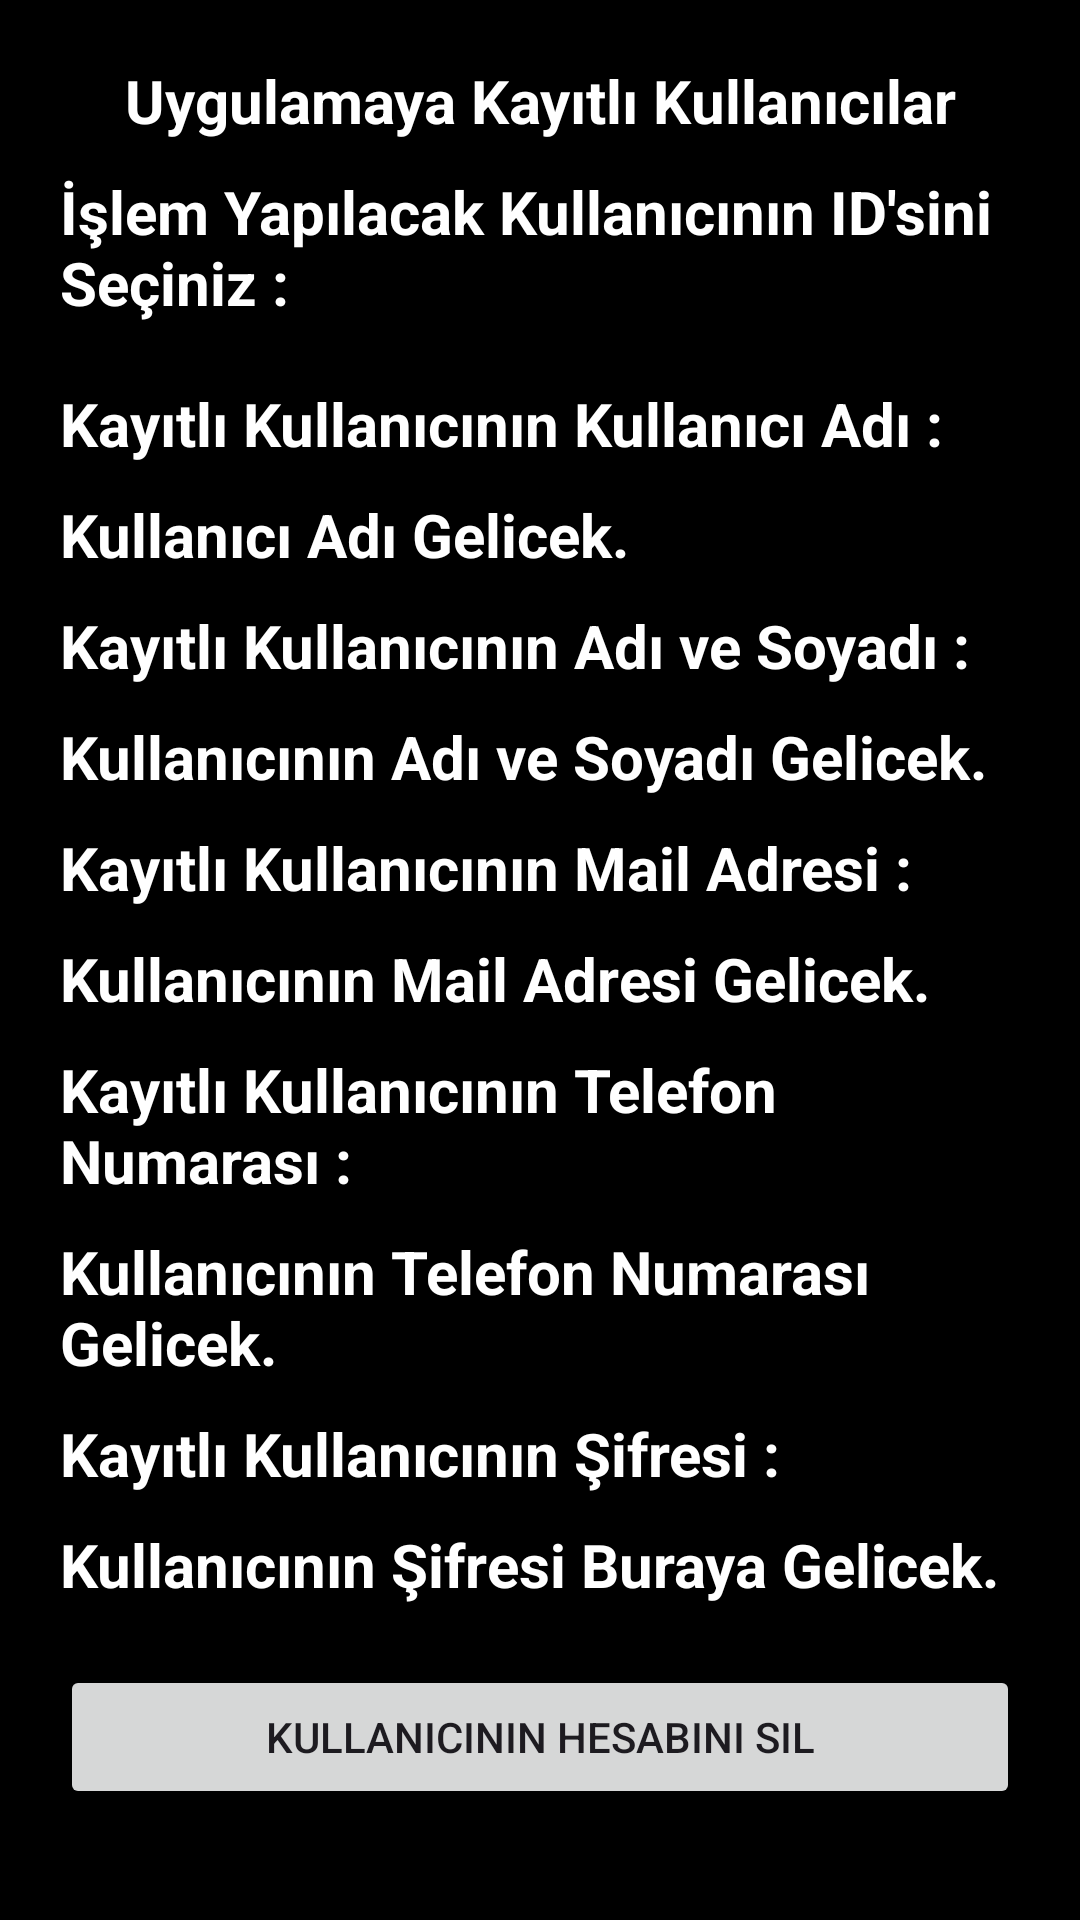

Write the Android layout XML for this screen, with the resource values it uses.
<!-- AndroidManifest.xml: application theme Theme.MobilFilmOneriUygulamasi -->
<!-- res/layout/fragment_yonetici_kullanici_listele.xml -->
<?xml version="1.0" encoding="utf-8"?>
<androidx.constraintlayout.widget.ConstraintLayout xmlns:android="http://schemas.android.com/apk/res/android"
    xmlns:app="http://schemas.android.com/apk/res-auto"
    xmlns:tools="http://schemas.android.com/tools"
    android:layout_width="match_parent"
    android:layout_height="match_parent"
    android:background="@color/black"
    tools:context=".Fragments.YoneticiKullaniciListeleFragment">

    <TextView
        android:id="@+id/textView28"
        android:layout_width="320dp"
        android:layout_height="wrap_content"
        android:layout_marginStart="20dp"
        android:layout_marginTop="20dp"
        android:layout_marginEnd="20dp"
        android:text="Uygulamaya Kayıtlı Kullanıcılar"
        android:textAlignment="center"
        android:textColor="@color/white"
        android:textSize="20sp"
        android:textStyle="bold"
        app:layout_constraintBottom_toTopOf="@+id/horizontalScrollView"
        app:layout_constraintEnd_toEndOf="parent"
        app:layout_constraintStart_toStartOf="parent"
        app:layout_constraintTop_toTopOf="parent" />

    <ScrollView
        android:id="@+id/horizontalScrollView"
        android:layout_width="0dp"
        android:layout_height="0dp"
        android:layout_marginTop="10dp"
        android:layout_marginBottom="20dp"
        app:layout_constraintBottom_toBottomOf="parent"
        android:orientation="horizontal"
        app:layout_constraintEnd_toEndOf="@+id/textView28"
        app:layout_constraintStart_toStartOf="@+id/textView28"
        app:layout_constraintTop_toBottomOf="@+id/textView28">

        <LinearLayout
            android:layout_width="wrap_content"
            android:layout_height="match_parent"
            android:orientation="vertical" >

            <TextView
                android:id="@+id/textView40"
                android:layout_width="match_parent"
                android:layout_height="wrap_content"
                android:textColor="@color/white"
                android:textSize="20sp"
                android:textStyle="bold"
                android:layout_marginBottom="10dp"
                android:text="İşlem Yapılacak Kullanıcının ID'sini Seçiniz :" />

            <Spinner
                android:id="@+id/sKullaniciId"
                android:layout_width="match_parent"
                android:layout_height="wrap_content"
                android:background="@color/white" />

            <TextView
                android:id="@+id/textView29"
                android:layout_width="wrap_content"
                android:layout_height="wrap_content"
                android:text="Kayıtlı Kullanıcının Kullanıcı Adı :"
                android:textColor="@color/white"
                android:textSize="20sp"
                android:textStyle="bold"
                android:layout_marginTop="10dp"
                android:layout_marginBottom="10dp"
                tools:layout_editor_absoluteX="20dp"
                tools:layout_editor_absoluteY="127dp" />

            <TextView
                android:id="@+id/tvKullaniciAdiYonetici"
                android:layout_width="320dp"
                android:layout_height="wrap_content"
                android:text="Kullanıcı Adı Gelicek."
                android:textColor="@color/white"
                android:textSize="20sp"
                android:layout_marginBottom="10dp"
                android:textStyle="bold"
                tools:layout_editor_absoluteX="20dp"
                tools:layout_editor_absoluteY="171dp" />

            <TextView
                android:id="@+id/textView31"
                android:layout_width="wrap_content"
                android:layout_height="wrap_content"
                android:text="Kayıtlı Kullanıcının Adı ve Soyadı :"
                android:textColor="@color/white"
                android:textSize="20sp"
                android:layout_marginBottom="10dp"
                android:textStyle="bold"
                tools:layout_editor_absoluteX="20dp"
                tools:layout_editor_absoluteY="220dp" />

            <TextView
                android:id="@+id/tvAdiSoyadiYonetici"
                android:layout_width="320dp"
                android:layout_height="wrap_content"
                android:text="Kullanıcının Adı ve Soyadı Gelicek."
                android:textColor="@color/white"
                android:textSize="20sp"
                android:layout_marginBottom="10dp"
                android:textStyle="bold"
                tools:layout_editor_absoluteX="20dp"
                tools:layout_editor_absoluteY="267dp" />

            <TextView
                android:id="@+id/textView33"
                android:layout_width="wrap_content"
                android:layout_height="wrap_content"
                android:text="Kayıtlı Kullanıcının Mail Adresi :"
                android:textColor="@color/white"
                android:textSize="20sp"
                android:textStyle="bold"
                android:layout_marginBottom="10dp"
                tools:layout_editor_absoluteX="20dp"
                tools:layout_editor_absoluteY="314dp" />

            <TextView
                android:id="@+id/tvMailYonetici"
                android:layout_width="320dp"
                android:layout_height="wrap_content"
                android:text="Kullanıcının Mail Adresi Gelicek."
                android:layout_marginBottom="10dp"
                android:textColor="@color/white"
                android:textSize="20sp"
                android:textStyle="bold"
                tools:layout_editor_absoluteX="20dp"
                tools:layout_editor_absoluteY="361dp" />

            <TextView
                android:id="@+id/textView35"
                android:layout_width="320dp"
                android:layout_height="wrap_content"
                android:text="Kayıtlı Kullanıcının Telefon Numarası :"
                android:textColor="@color/white"
                android:textSize="20sp"
                android:textStyle="bold"
                android:layout_marginBottom="10dp"
                tools:layout_editor_absoluteX="20dp"
                tools:layout_editor_absoluteY="407dp" />

            <TextView
                android:id="@+id/tvTelefonYonetici"
                android:layout_width="320dp"
                android:layout_height="wrap_content"
                android:text="Kullanıcının Telefon Numarası Gelicek."
                android:textColor="@color/white"
                android:textSize="20sp"
                android:layout_marginBottom="10dp"
                android:textStyle="bold"
                tools:layout_editor_absoluteX="20dp"
                tools:layout_editor_absoluteY="454dp" />

            <TextView
                android:id="@+id/textView37"
                android:layout_width="wrap_content"
                android:layout_height="wrap_content"
                android:layout_marginBottom="10dp"
                android:text="Kayıtlı Kullanıcının Şifresi :"
                android:textColor="@color/white"
                android:textSize="20sp"
                android:textStyle="bold"
                tools:layout_editor_absoluteX="20dp"
                tools:layout_editor_absoluteY="524dp" />

            <TextView
                android:id="@+id/tvSifreYonetici"
                android:layout_width="320dp"
                android:layout_height="wrap_content"
                android:text="Kullanıcının Şifresi Buraya Gelicek."
                android:textColor="@color/white"
                android:textSize="20sp"
                android:textStyle="bold"
                android:layout_marginBottom="10dp"
                tools:layout_editor_absoluteX="20dp"
                tools:layout_editor_absoluteY="571dp" />

            <Button
                android:id="@+id/btnKullaniciHesabiniSil"
                android:layout_width="match_parent"
                android:layout_height="wrap_content"
                android:layout_marginTop="10dp"
                android:text="Kullanıcının Hesabını Sil" />

        </LinearLayout>
    </ScrollView>

</androidx.constraintlayout.widget.ConstraintLayout>
<!-- resources referenced by this layout -->
<resources>
  <color name="black">#FF000000</color>
  <color name="white">#FFFFFFFF</color>
  <style name="Theme.MobilFilmOneriUygulamasi" parent="Base.Theme.MobilFilmOneriUygulamasi" />
  <style name="Base.Theme.MobilFilmOneriUygulamasi" parent="Theme.Material3.DayNight.NoActionBar">
          <item name="colorPrimary">#D31010</item>
          <item name="drawerArrowStyle">@style/CustomDrawerArrowToggle</item>
      </style>
  <style name="CustomDrawerArrowToggle" parent="Widget.AppCompat.DrawerArrowToggle">
          <item name="itemShapeFillColor">@color/cardview_light_background</item>
      </style>
</resources>
